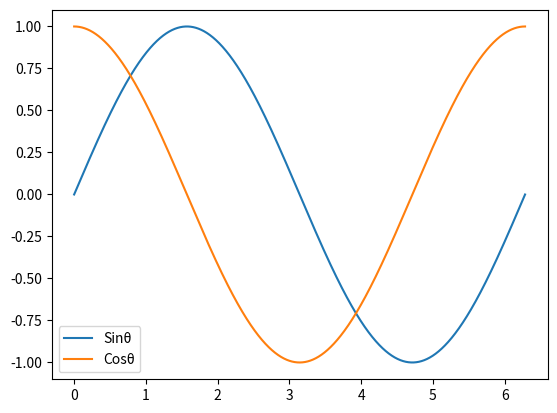
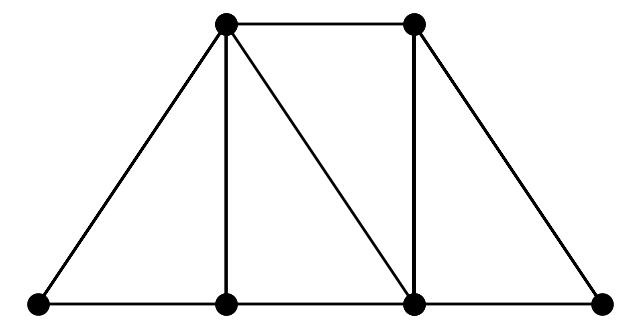
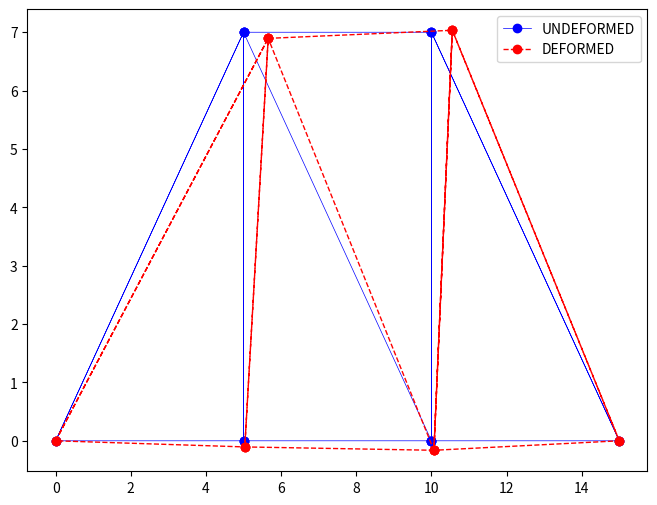

Here is the Python script that generated these plots, in order:
#!/usr/bin/env python
# coding: utf-8

# <h1>Assignment 1

# <h3>Q1: Reversing a list

# In[3]:


#following are sample input and corresponding outputs
Input1  = [12, 35, 9, 56, 24]
Output1 = [24, 35, 9, 56, 12]

Input2  = [1, 2, 3]
Output2 = [3, 2, 1]


# In[4]:


#write your solution here to reverse a list

Input1.reverse()
Output= Input1
print(Output1)

Input2.reverse()
Output2= Input2
print(Output2)


# <h3>Q2: Swapping elements in lists

# In[6]:


Input  = [12, 35, 9, 56, 24]
Output = [12, 9, 35, 56, 24]


# In[7]:


#write your solution here


##### element to be swapped  #####

###:Method1: By invoking indicides

#Intializing index values to be swapped
index1 = 1
index2 = 2


#swapping 
Input[index1], Input[index2] = Input[index2], Input[index1]


#print results
print(Input)



# <h3>Q3: Reversing a string

# In[8]:


input_str  = 'This is CVL757'
output_str = '757LVC si sihT'


# In[9]:


#write your solution here
print(input_str[::-1])


# <h3>Q4: Reversing the order of words in a string

# In[10]:


input_str  = 'This is CVL757'
output_str = 'CVL757 is This'


# In[11]:


#write your solution here
def reverse_str(a:str,sep=' '):
    a=a.split(sep)
    return " ".join(a[::-1])
print(reverse_str(input_str))


# <h3>Q5: Initialise a 3x3 matrix with random values, use numpy

# In[12]:


import numpy as np

random_matrix =  np.random.rand(3,3)
print(random_matrix)


# <h3>Q6: Swap the columns of random_matrix

# In[14]:


inp = np.array([[0.13806091, 0.82474243, 0.15646752],
                [0.50029824, 0.45875794, 0.53401557],
                [0.95397773, 0.79407795, 0.07442586]])

out = np.array([[0.15646752, 0.82474243, 0.13806091],
                [0.53401557, 0.45875794, 0.50029824],
                [0.07442586, 0.79407795, 0.95397773]])


# In[15]:


#write your solution here to swap 1st and last column
inp[:, [0,-1]] = inp[:, [-1,0]]

print(inp)


# <h3>Q7: Swap the rows of random_matrix

# In[16]:


inp = np.array([[0.13806091, 0.82474243, 0.15646752],
               [0.50029824, 0.45875794, 0.53401557],
               [0.95397773, 0.79407795, 0.07442586]])

out = np.array([[0.95397773, 0.79407795, 0.07442586],
               [0.50029824, 0.45875794, 0.53401557],
               [0.13806091, 0.82474243, 0.15646752]])


# In[17]:


#write your solution here to swap 1st and 3rd rows
inp[[0,2] ,:] = inp[[2,0],:]

print(inp)


# <h3>Q8: Plot the sine and cosine curves as shown below

# In[18]:


import matplotlib.pyplot as plt


# In[19]:


x = np.arange(0,2*np.pi,0.01)
#write code here to plot and show the legend also
x = np.arange(0,2*np.pi,0.001)
#write code here to plot and show the legend als
y=np.sin(x)
z=np.cos(x)
plt.plot(x,y,x,z)
plt.legend(["Sinθ", "Cosθ"], loc ="lower left")
plt.savefig('2021CEY7538_Q8')
plt.show()


# <h3>Q9: Plot the following truss</h3>
# Length of element 2, 6 and 9 (between nodes 1 and 3, 3 and 5, and 5 and 9) is 5.<br>
# Length of element 3 and 7 is 7m.
#  

# <img src='q9.svg' alt="Truss Q9" width="500" height="600">

# In[38]:


#write solution here

coord=[(0,0), (5,7), (5,0), (10,7), (10,0), (15,0) ]   #nodes 1,2,3,4,5,6
connec=[(1,2), (1,3), (3,2), (2,4), (5,2), (3,5), (5,4), (6,4),(5,6)]

from matplotlib.pyplot import figure
figure(figsize=(8, 4), dpi=70)
xc=[]
yc=[]
for i in range(len(connec)):
    xc1,xc2=coord [connec[i][0]-1][0],coord [connec[i][1]-1][0]
    yc1,yc2=coord [connec[i][0]-1][1],coord [connec[i][1]-1][1]
    xc.append(xc1), xc.append(xc2),yc.append(yc1),yc.append(yc2)
    plt.axis('off')
    
plt.plot(xc,yc,color='black',marker='o',linewidth=2.0,label='DEFORMED',markersize=15)
plt.savefig("2021CEY7538_Q9")    


# **Q10: Consider the plane truss shown above. Given E = 200GPa and A = 0.005m2, and horizontal load of 20kN at node 2. Both node 1 and node 6 have pin supports:**
# 
# 1. the global stiffness matrix for the structure.
# 2. the horizontal and vertical displacements at nodes 2, 3, 4, and 5.
# 3. the horizontal and vertical reactions at nodes 1 and 6.
# 4. the stress in each element.

# In[39]:


#write solution here
#creates a list of member lengths
#the indicies of the list represents the member number as decided

def lmember(coordinates, connections):
    n_cod= coordinates
    conec=connections
    l_mem=[]
    for i in range(len(conec)):
        x1=n_cod [conec[i][0]-1][0]
        x2=n_cod [conec[i][1]-1][0]
        y1=n_cod [conec[i][0]-1][1]
        y2=n_cod [conec[i][1]-1][1]
        length_member=np.sqrt( (x2-x1)**2 +(y2-y1)**2 )
        l_mem.append(length_member)
    return l_mem


#nodes as numbered
coordinates= [(0,0), (5,7), (5,0), (10,7), (10,0), (15,0) ]   #nodes 1,2,3,4,5,6 

#each item represents the node number of the ends of that memeber
connections =[(1,2), (1,3), (3,2), (2,4), (5,2), (3,5), (5,4), (6,4),(5,6)]



c=np.sqrt(5*5 +7*7)
cos=5/c
sin=7/c

#(cos,sin) for each member as per the member connections required for formulating the member stiffness matrix Km
lamxlamy= np.array([ [cos,sin], [1,0], [0,1], [1,0], [-cos,sin], [1,0], [0,1], [-cos,sin], [1,0] ])

#total degrees of freedom = total nodes *2
ndof= len(coordinates)*2
free_dof=8    #these are total known dofs.
dof_seq=[2,3,4,5,6,7,8,9,0,1,10,11]  #write the ID of dofs such that the they are divided into unknown dofs and known dofs
                                    #here, since free_dofs =8, therefore first 8 in dof_seq represent
                                    #known displacements (u-known) and rest are unknown

#Cross sectional properties
E=2e+9
A=0.005


#caclualte the length of members 
L=lmember(coordinates, connections)

#Initialize the member stiffness matricies into a single variable
#Km [member stiiffness] will be of shape ----number of members *4 *4
km=np.zeros(((len(L)),4,4))

for i in range(len(L)):
    c,d =lamxlamy[i]
    km[i]= np.array([[c**2, c*d , -c**2, -c*d],[c*d, d**2, -c*d, -d**2],[-c**2, -c*d, c**2, c*d],[-c*d, -d**2, c*d, d**2 ]])
    gamma= (A*E)/L[i]
    km[i]=km[i] * gamma




#to calcuate the dofs associated with each member.
#dof-label list stores the dofs of each member
#eg. for the first member, the dofs are u0,u1,u2,u2 stored as [0,1,2,3] in the dof_label array


dof_label=[]
dof=np.array([ [1,2], [3,4], [5,6],[7,8], [9,10], [11,12] ])
for p in range(len(connections)):
    i,j =connections[p]
    mm=np.concatenate([dof[i-1],dof[j-1]])-1
    lb=mm.tolist()
    dof_label.append(lb)


##GLOBAL STIFFNESS MATRIX KG
    ##initialized to the size of ndof*ndof

KG= np.zeros((ndof,ndof))

##By using the member stiffness matrix km, the global stiffness matrix is calucated as K
for k in range(km.shape[0]):
    for i in range(4):
        for j in range(4):
            x=int(dof_label[k][j])
            y=int(dof_label[k][i])         
            KG[x,y]= (KG[x,y]+km[k,i,j])
#Printing KG
print(f'Global matrix   \n {KG}')

### MEMBER FORCES AND NODAL DISPLACEMENTS

##Member forces P and nodal displacements as U            
P=np.zeros((ndof,))
U=np.zeros((ndof,))

#Intital condtion of 20KN load along the u3 dof. 

P[2]=20e3

##Shuffle the KG matrix and P such that it is divided into known DOfs and Unknown DOfs in terms of nodal displacements
# the shuffle is done as per dof_seq which specifies the the nodal displacements  "U:= [U_unknows, U_knowns]""
KG[:,:]=KG[dof_seq,:]
KG[:,:]=KG[:,dof_seq]

P[:,]=P[[2,3,4,5,6,7,8,9,0,1,10,11],]

#packing the P as P_knowns(pk) and P_unknowns(pu) [P]:=[pk,pu].  Same for U [U]:=[uu,uk] 
xx=free_dof
pk=P[:xx,]
pu=P[xx:,]
uk=U[xx:,]  
uu=U[:xx,]

#Breaking the shuffled matrix as per uu and uk
K11=KG[:xx,:xx]
K12=KG[:xx,xx:]
K21=KG[xx:,:xx]
K22=KG[xx:,xx:]


#calculate uu(U-unknowns). uu= inverse(K11)*pk
uu= np.matmul(np.linalg.inv(K11),pk)
pu=np.matmul(K21,uu)

#Updating the U and P arrays with calculted values
UU=np.concatenate((uu,uk), axis=0)
FF=np.round(np.concatenate((pk,pu), axis=0),6)
FF2=np.round(np.concatenate((pk,pu), axis=0),6)

#shuffling the U and P to their original sequence as [U]=[U0,U1,U2,U3....] and [P]=[P1,P2,P3......]
UU[2:10,]=UU[:8,]
UU[0]=0
UU[1]=0
node_disp=np.vstack(UU)


FF[2:10,]=FF2[:8,]
FF[0]=FF2[-4]
FF[1]=FF2[-3]
nodal_forces= np.vstack(FF)



#This function calculates the member forces for each member
def memforce(u,m=0, A=0.005,E=2e9):
    u=np.transpose(u)
    lambdas=lamxlamy[m]
    c=lambdas[0]
    d=lambdas[1]
    F=np.zeros((2,))
    t_matrix= np.zeros((2,4))
    alpha=(A*E)/L[m]
    t_matrix= alpha* np.array([ [c,d,-c,-d],[-c,-d,c,d]])
    F= np.matmul(t_matrix,u)
    return F

forces= np.zeros( (2,(len(L))) )
for i in range(len(L)):
    forces[:,i]= np.round(memforce(UU[dof_label[i]] ,m=i),5)
    member_forces= np.vstack(np.array(forces[0]))

###printing member forces, nodal forces and nodal dispalcements
print('\n')
print(f'NODAL DISPLACEMENTS in mm  \n {np.round(node_disp*1000,5)}')
print('\n')
print(f'NODAL FORCES in kN  \n {np.round(nodal_forces/1000,3)}')
print('\n')
print(f'MEMBER FORCES in kN  \n {np.round(member_forces/1000,3)}')
print('\n')
print(f'MEMBER STRESSES in kN/m2  \n {member_forces/(A*1000)}')


# <H1>BONUS QUESTION</H1>
# Plot the deformed shape of truss obtained in Q10

# In[40]:


#write solution here
#write solution here

from matplotlib.pyplot import figure
figure(figsize=(8, 6), dpi=60)

##separating nodal displacements into horizontal and vertical displacements
nx=node_disp[::2]
ny=node_disp[1::2]
newcords=[]

#since the displacments are small, they won't be discernable if plotted as per orginal dimensions.fac amplifies the 
#displacements for the sake of plotting
fac=30


##Getting new nodal coordinates bu adjusting displacements
for i in range(len(coordinates)):
    newcords.append((coordinates[i][0]+fac*nx[i][0],coordinates[i][1]+fac*ny[i][0]))

#plotting deformed and undefromed shapes
n_cod=coordinates
conec=connections
n_cod2=newcords
x=[]
y=[]
xx=[]
yy=[]
for i in range(len(conec)):
    x1,x2=n_cod2 [conec[i][0]-1][0],n_cod2 [conec[i][1]-1][0]
    y1,y2=n_cod2 [conec[i][0]-1][1],n_cod2 [conec[i][1]-1][1]
    x.append(x1), x.append(x2),y.append(y1),y.append(y2)
    
    xx1,xx2=n_cod [conec[i][0]-1][0],n_cod [conec[i][1]-1][0]
    yy1,yy2=n_cod [conec[i][0]-1][1],n_cod [conec[i][1]-1][1]
    xx.append(xx1),xx.append(xx2),yy.append(yy1),yy.append(yy2)
plt.plot(xx,yy,'-bo',linewidth=0.5,label='UNDEFORMED')
plt.plot(x,y,'--ro',linewidth=1.0,label='DEFORMED')
plt.legend()
plt.savefig("2021CEY7538_QBONUS")
plt.show()


# In[ ]:




